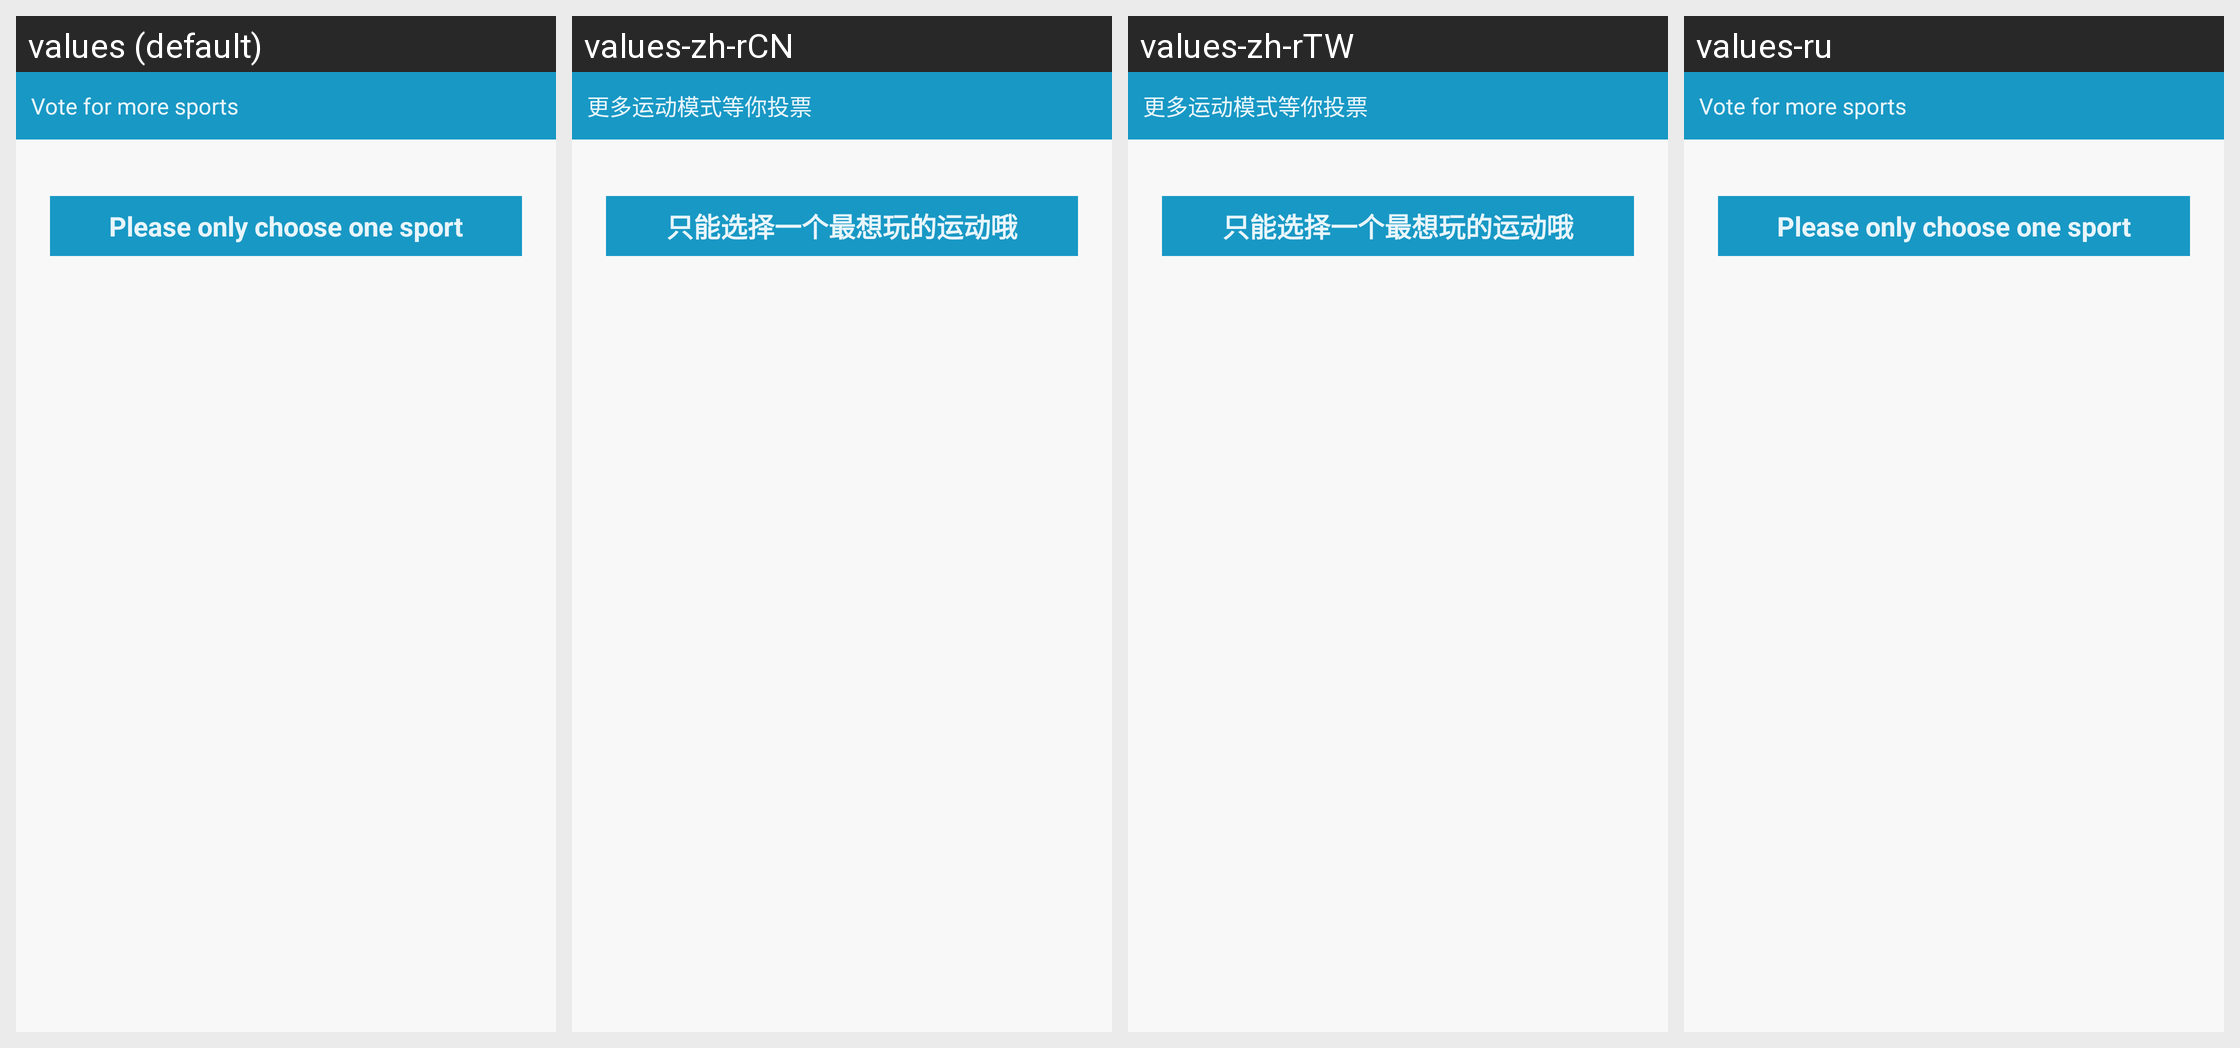

For this localized Android screen grid, give each drawn string resource with its value in every locale shown.
Android screen res/layout/activity_lab_factory_more_sport_favorite1.xml rendered under 4 locales, left to right: values (default), values-zh-rCN, values-zh-rTW, values-ru. Device: Nexus 5 (rendered at 1080×1920; each locale shown at half size, 540×960, under a caption strip naming it); theme AppTheme.
Other locales in the repository, not shown: values-es, values-fr, values-hr.
Strings drawn on this screen, with the default value and each locale's value (text and hints the layout hard-codes, and strings that could not be matched under every locale, appear in the picture but are not listed):

lab_factory_sport_more_sport_favorite_vote
  values: Vote for more sports
  values-zh-rCN: 更多运动模式等你投票
  values-zh-rTW: 更多运动模式等你投票
  values-ru: Vote for more sports  [not translated; the default value is used]

lab_factory_sport_more_sport_favorite_notice
  values: Please only choose one sport
  values-zh-rCN: 只能选择一个最想玩的运动哦
  values-zh-rTW: 只能选择一个最想玩的运动哦
  values-ru: Please only choose one sport  [not translated; the default value is used]
